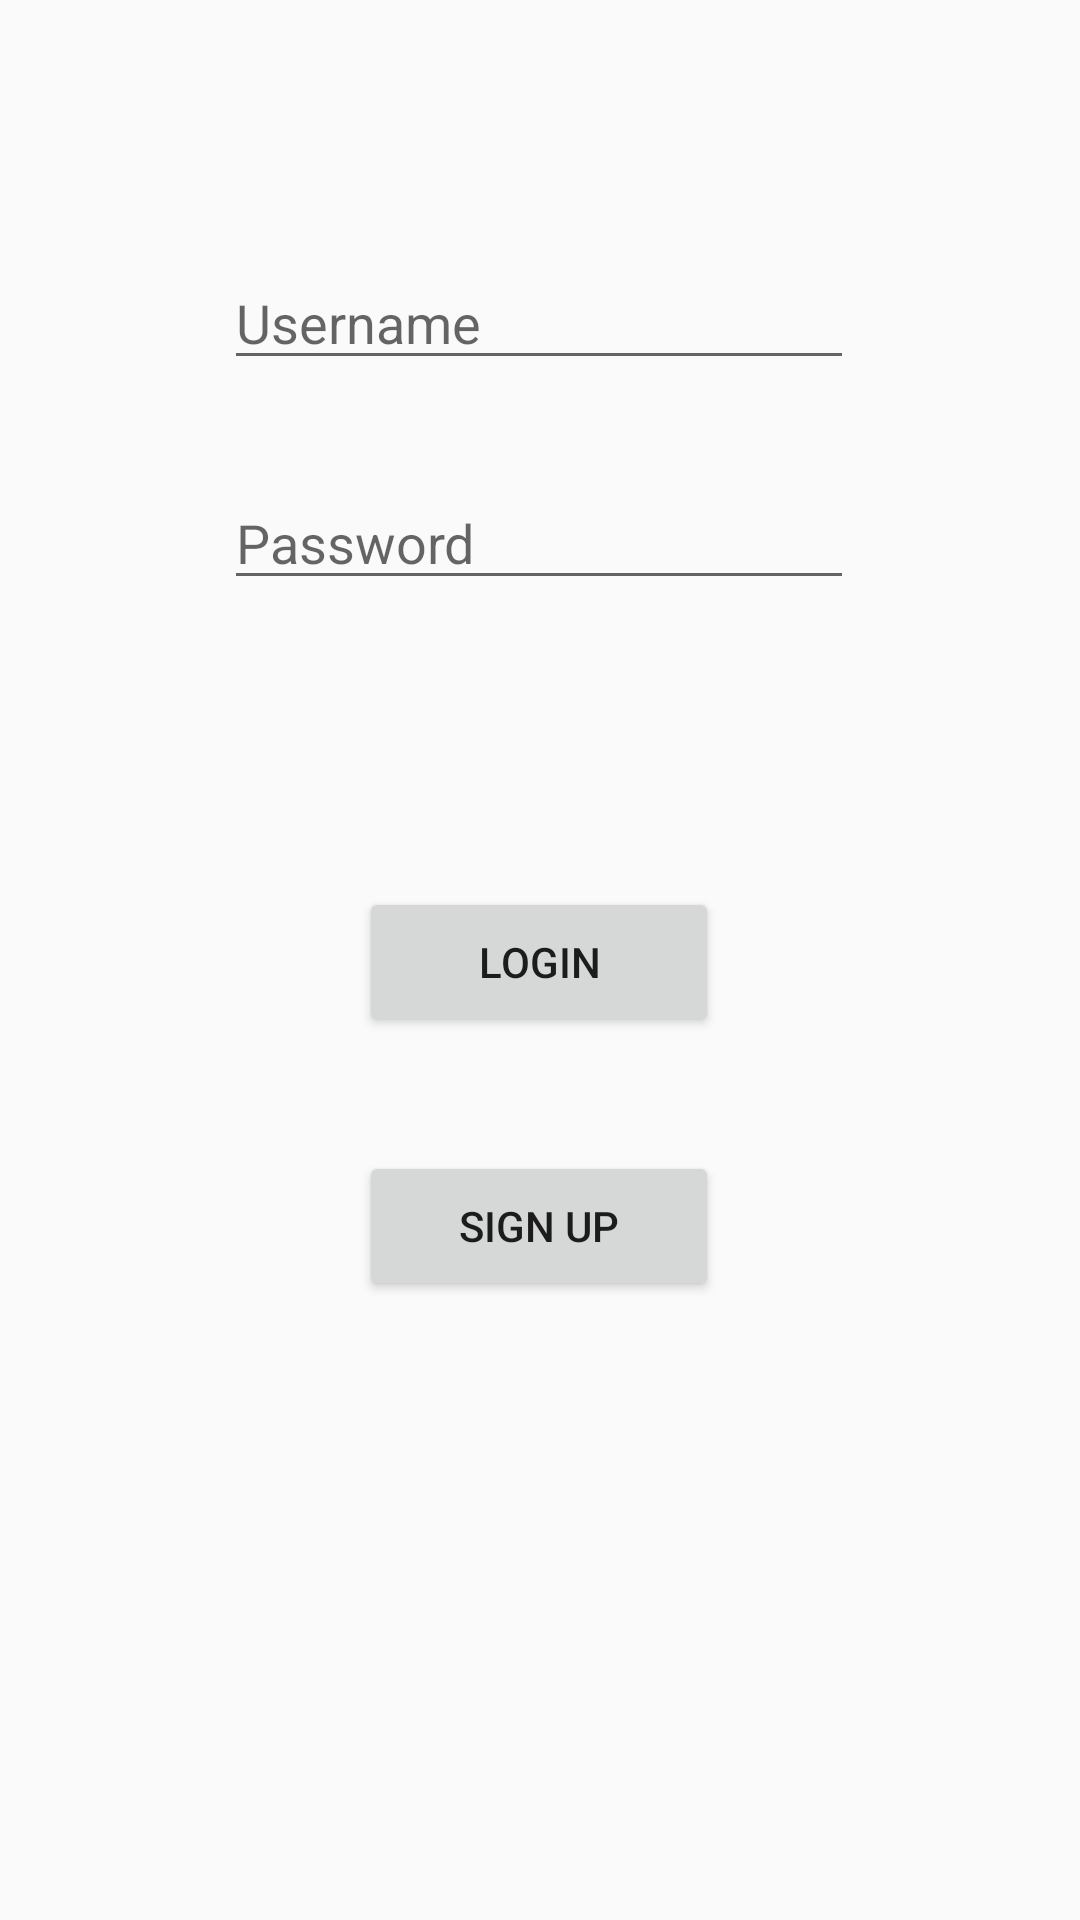

Layout XML and referenced resources for this Android screen:
<!-- AndroidManifest.xml: application theme Theme.Food_rescue_app -->
<!-- res/layout/activity_main.xml -->
<?xml version="1.0" encoding="utf-8"?>

<androidx.constraintlayout.widget.ConstraintLayout xmlns:android="http://schemas.android.com/apk/res/android"
    xmlns:app="http://schemas.android.com/apk/res-auto"
    xmlns:tools="http://schemas.android.com/tools"
    android:layout_width="match_parent"
    android:layout_height="match_parent"
    tools:context=".MainActivity">

    <Button
        android:id="@+id/signup_btn"
        android:layout_width="120dp"
        android:layout_height="50dp"
        android:layout_marginStart="145dp"
        android:layout_marginTop="19dp"
        android:layout_marginEnd="146dp"
        android:layout_marginBottom="212dp"
        android:onClick="Sign_Up"
        android:text="SIGN UP"
        app:layout_constraintBottom_toBottomOf="parent"
        app:layout_constraintEnd_toEndOf="parent"
        app:layout_constraintStart_toStartOf="parent"
        app:layout_constraintTop_toBottomOf="@+id/login_btn" />

    <Button
        android:id="@+id/login_btn"
        android:layout_width="120dp"
        android:layout_height="50dp"
        android:layout_marginStart="145dp"
        android:layout_marginTop="101dp"
        android:layout_marginEnd="146dp"
        android:layout_marginBottom="19dp"
        android:text="LOGIN"
        android:onClick="Login"
        app:layout_constraintBottom_toTopOf="@+id/signup_btn"
        app:layout_constraintEnd_toEndOf="parent"
        app:layout_constraintStart_toStartOf="parent"
        app:layout_constraintTop_toBottomOf="@+id/user_password" />

    <EditText
        android:id="@+id/user_password"
        android:layout_width="wrap_content"
        android:layout_height="wrap_content"
        android:layout_marginStart="100dp"
        android:layout_marginTop="16dp"
        android:layout_marginEnd="101dp"
        android:layout_marginBottom="440dp"
        android:ems="10"
        android:hint="Password"
        android:inputType="textPassword"
        app:layout_constraintBottom_toBottomOf="parent"
        app:layout_constraintEnd_toEndOf="parent"
        app:layout_constraintStart_toStartOf="parent"
        app:layout_constraintTop_toBottomOf="@+id/user_email" />

    <EditText
        android:id="@+id/user_email"
        android:layout_width="wrap_content"
        android:layout_height="wrap_content"
        android:layout_marginStart="100dp"
        android:layout_marginTop="185dp"
        android:layout_marginEnd="101dp"
        android:layout_marginBottom="16dp"
        android:ems="10"
        android:hint="Username"
        android:inputType="textEmailAddress"
        app:layout_constraintBottom_toTopOf="@+id/user_password"
        app:layout_constraintEnd_toEndOf="parent"
        app:layout_constraintStart_toStartOf="parent"
        app:layout_constraintTop_toTopOf="parent"
        app:layout_constraintVertical_bias="0.53" />

</androidx.constraintlayout.widget.ConstraintLayout>
<!-- resources referenced by this layout -->
<resources>
  <style name="Theme.Food_rescue_app" parent="Theme.AppCompat.DayNight.DarkActionBar">
          
          <item name="colorPrimary">@color/purple_500</item>
          <item name="colorPrimaryVariant">@color/purple_700</item>
          <item name="colorOnPrimary">@color/white</item>
          
          <item name="colorSecondary">@color/teal_200</item>
          <item name="colorSecondaryVariant">@color/teal_700</item>
          <item name="colorOnSecondary">@color/black</item>
          
          <item name="android:statusBarColor" tools:targetApi="l">?attr/colorPrimaryVariant</item>
          
      </style>
  <!-- not gathered from this repository: default colours our renderer supplied (Android Studio template values) -->
  <color name="purple_500">#FF6200EE</color>
  <color name="purple_700">#FF3700B3</color>
  <color name="teal_200">#FF03DAC5</color>
  <color name="teal_700">#FF018786</color>
  <color name="black">#FF000000</color>
  <color name="white">#FFFFFFFF</color>
</resources>
